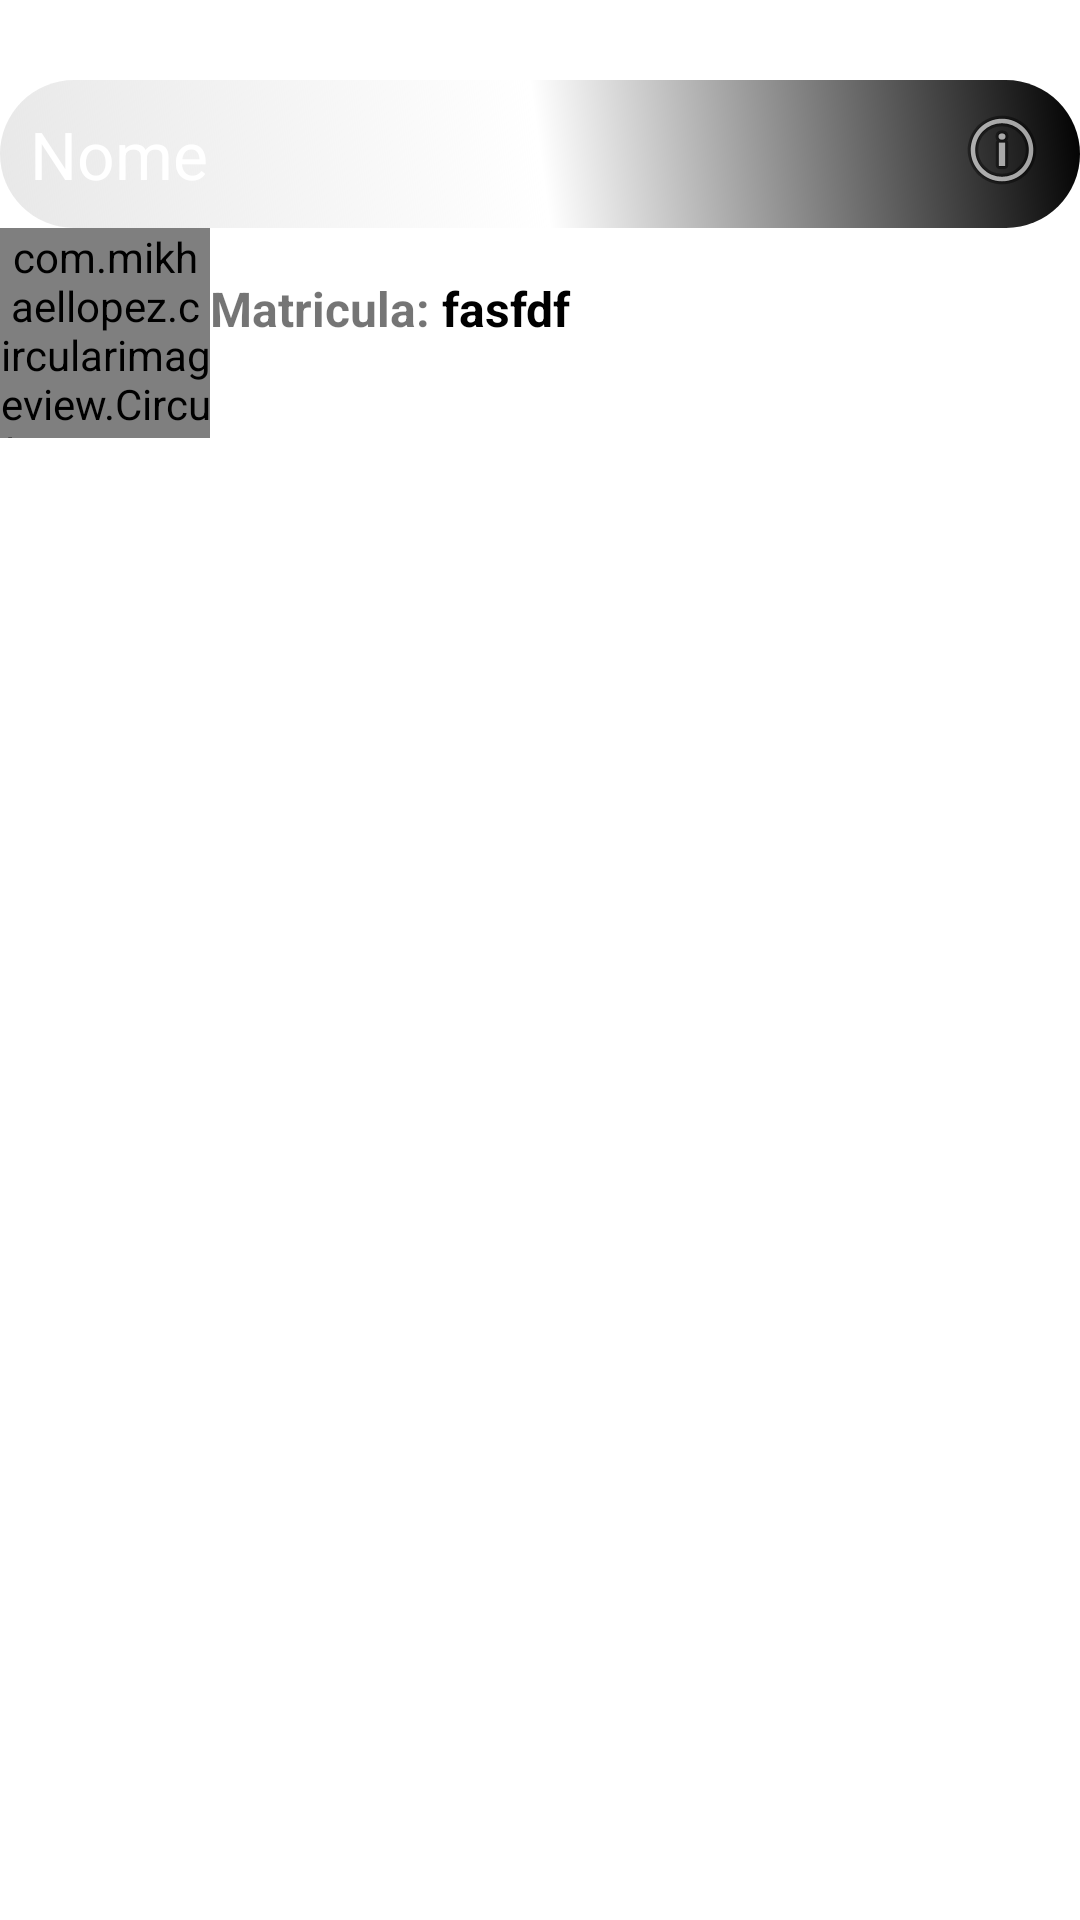

This screen was rendered from an Android layout file. Write that file and the resources it references.
<!-- AndroidManifest.xml: application theme AppTheme -->
<!-- res/layout/activity_item_associado.xml -->
<?xml version="1.0" encoding="utf-8"?>
<LinearLayout xmlns:android="http://schemas.android.com/apk/res/android"
    xmlns:app="http://schemas.android.com/apk/res-auto"
    android:layout_width="match_parent"
    android:layout_height="wrap_content"
    android:background="@color/white"
    android:orientation="vertical">

    <FrameLayout
        android:layout_width="match_parent"
        android:layout_height="wrap_content">

        <FrameLayout
            android:layout_width="wrap_content"
            android:layout_height="wrap_content">

            <ProgressBar
                android:id="@+id/pbAssociado"
                style="@android:style/Widget.ProgressBar.Large"
                android:layout_width="match_parent"
                android:layout_height="wrap_content"
                android:layout_gravity="center|center_vertical"
                android:layout_marginRight="6dp"
                android:gravity="center|center_vertical"
                android:visibility="invisible" />

        </FrameLayout>

        <TextView
            android:id="@+id/tvNomeAssociado"
            android:layout_width="match_parent"
            android:layout_height="wrap_content"
            android:layout_gravity="left|bottom"
            android:layout_marginTop="20dp"
            android:background="@drawable/style_button_red"
            android:padding="10dp"
            android:text="Nome"
            android:textColor="@color/icons"
            android:textSize="22sp" />

        <ImageView
            android:id="@+id/ivOpcoes"
            android:layout_width="wrap_content"
            android:layout_height="wrap_content"
            android:layout_gravity="right|bottom"
            android:layout_marginLeft="15dp"
            android:layout_marginTop="20dp"
            android:layout_weight="0.9"
            android:padding="10dp"
            android:src="@android:drawable/ic_menu_info_details" />
    </FrameLayout>

    <LinearLayout
        android:layout_width="match_parent"
        android:layout_height="wrap_content"
        android:orientation="horizontal">

        <com.mikhaellopez.circularimageview.CircularImageView
            android:id="@+id/ivAssociado"
            android:layout_width="70dp"
            android:layout_height="70dp"
            android:gravity="center"
            android:src="@drawable/avatar1"
            app:civ_border_color="#EEEEEE"
            app:civ_border_width="4dp"
            app:civ_shadow="true"
            app:civ_shadow_color="#8BC34A"
            app:civ_shadow_radius="10" />

        <TextView
            android:layout_width="wrap_content"
            android:layout_height="wrap_content"
            android:maxLines="5"
            android:text="Matricula: "
            android:textSize="16dp"
            android:textStyle="bold" />

        <TextView
            android:id="@+id/tvMatricula"
            android:layout_width="wrap_content"
            android:layout_height="wrap_content"
            android:paddingTop="16dp"
            android:text="fasfdf"
            android:textColor="@android:color/black"
            android:textSize="16dp"
            android:textStyle="bold" />

    </LinearLayout>
</LinearLayout>
<!-- resources referenced by this layout -->
<resources>
  <color name="icons">@color/white</color>
  <!-- drawable style_button_red (drawable) -->
  <?xml version="1.0" encoding="utf-8"?>
  <shape xmlns:android="http://schemas.android.com/apk/res/android"
      android:shape="rectangle">
  
      
      <corners android:radius="1000dp" />
  
      <gradient
          android:centerColor="@color/red"
          android:angle="45"
          android:centerX="50%"
          android:endColor="#000000"
          android:startColor="#E8E8E8"
          android:type="linear"/>
  
  </shape>
  <style name="AppTheme" parent="Theme.AppCompat.Light.DarkActionBar">
          
          <item name="colorPrimary">@color/colorPrimary</item>
          <item name="colorPrimaryDark">@color/colorPrimaryDark</item>
          <item name="colorAccent">@color/colorAccent</item>
  
  
      </style>
  <color name="colorPrimary">#A52A2A</color>
  <color name="colorPrimaryDark">#B22222</color>
  <color name="colorAccent">#FF5722</color>
  <!-- not gathered from this repository: default colours our renderer supplied (Android Studio template values) -->
  <color name="white">#FFFFFFFF</color>
</resources>
